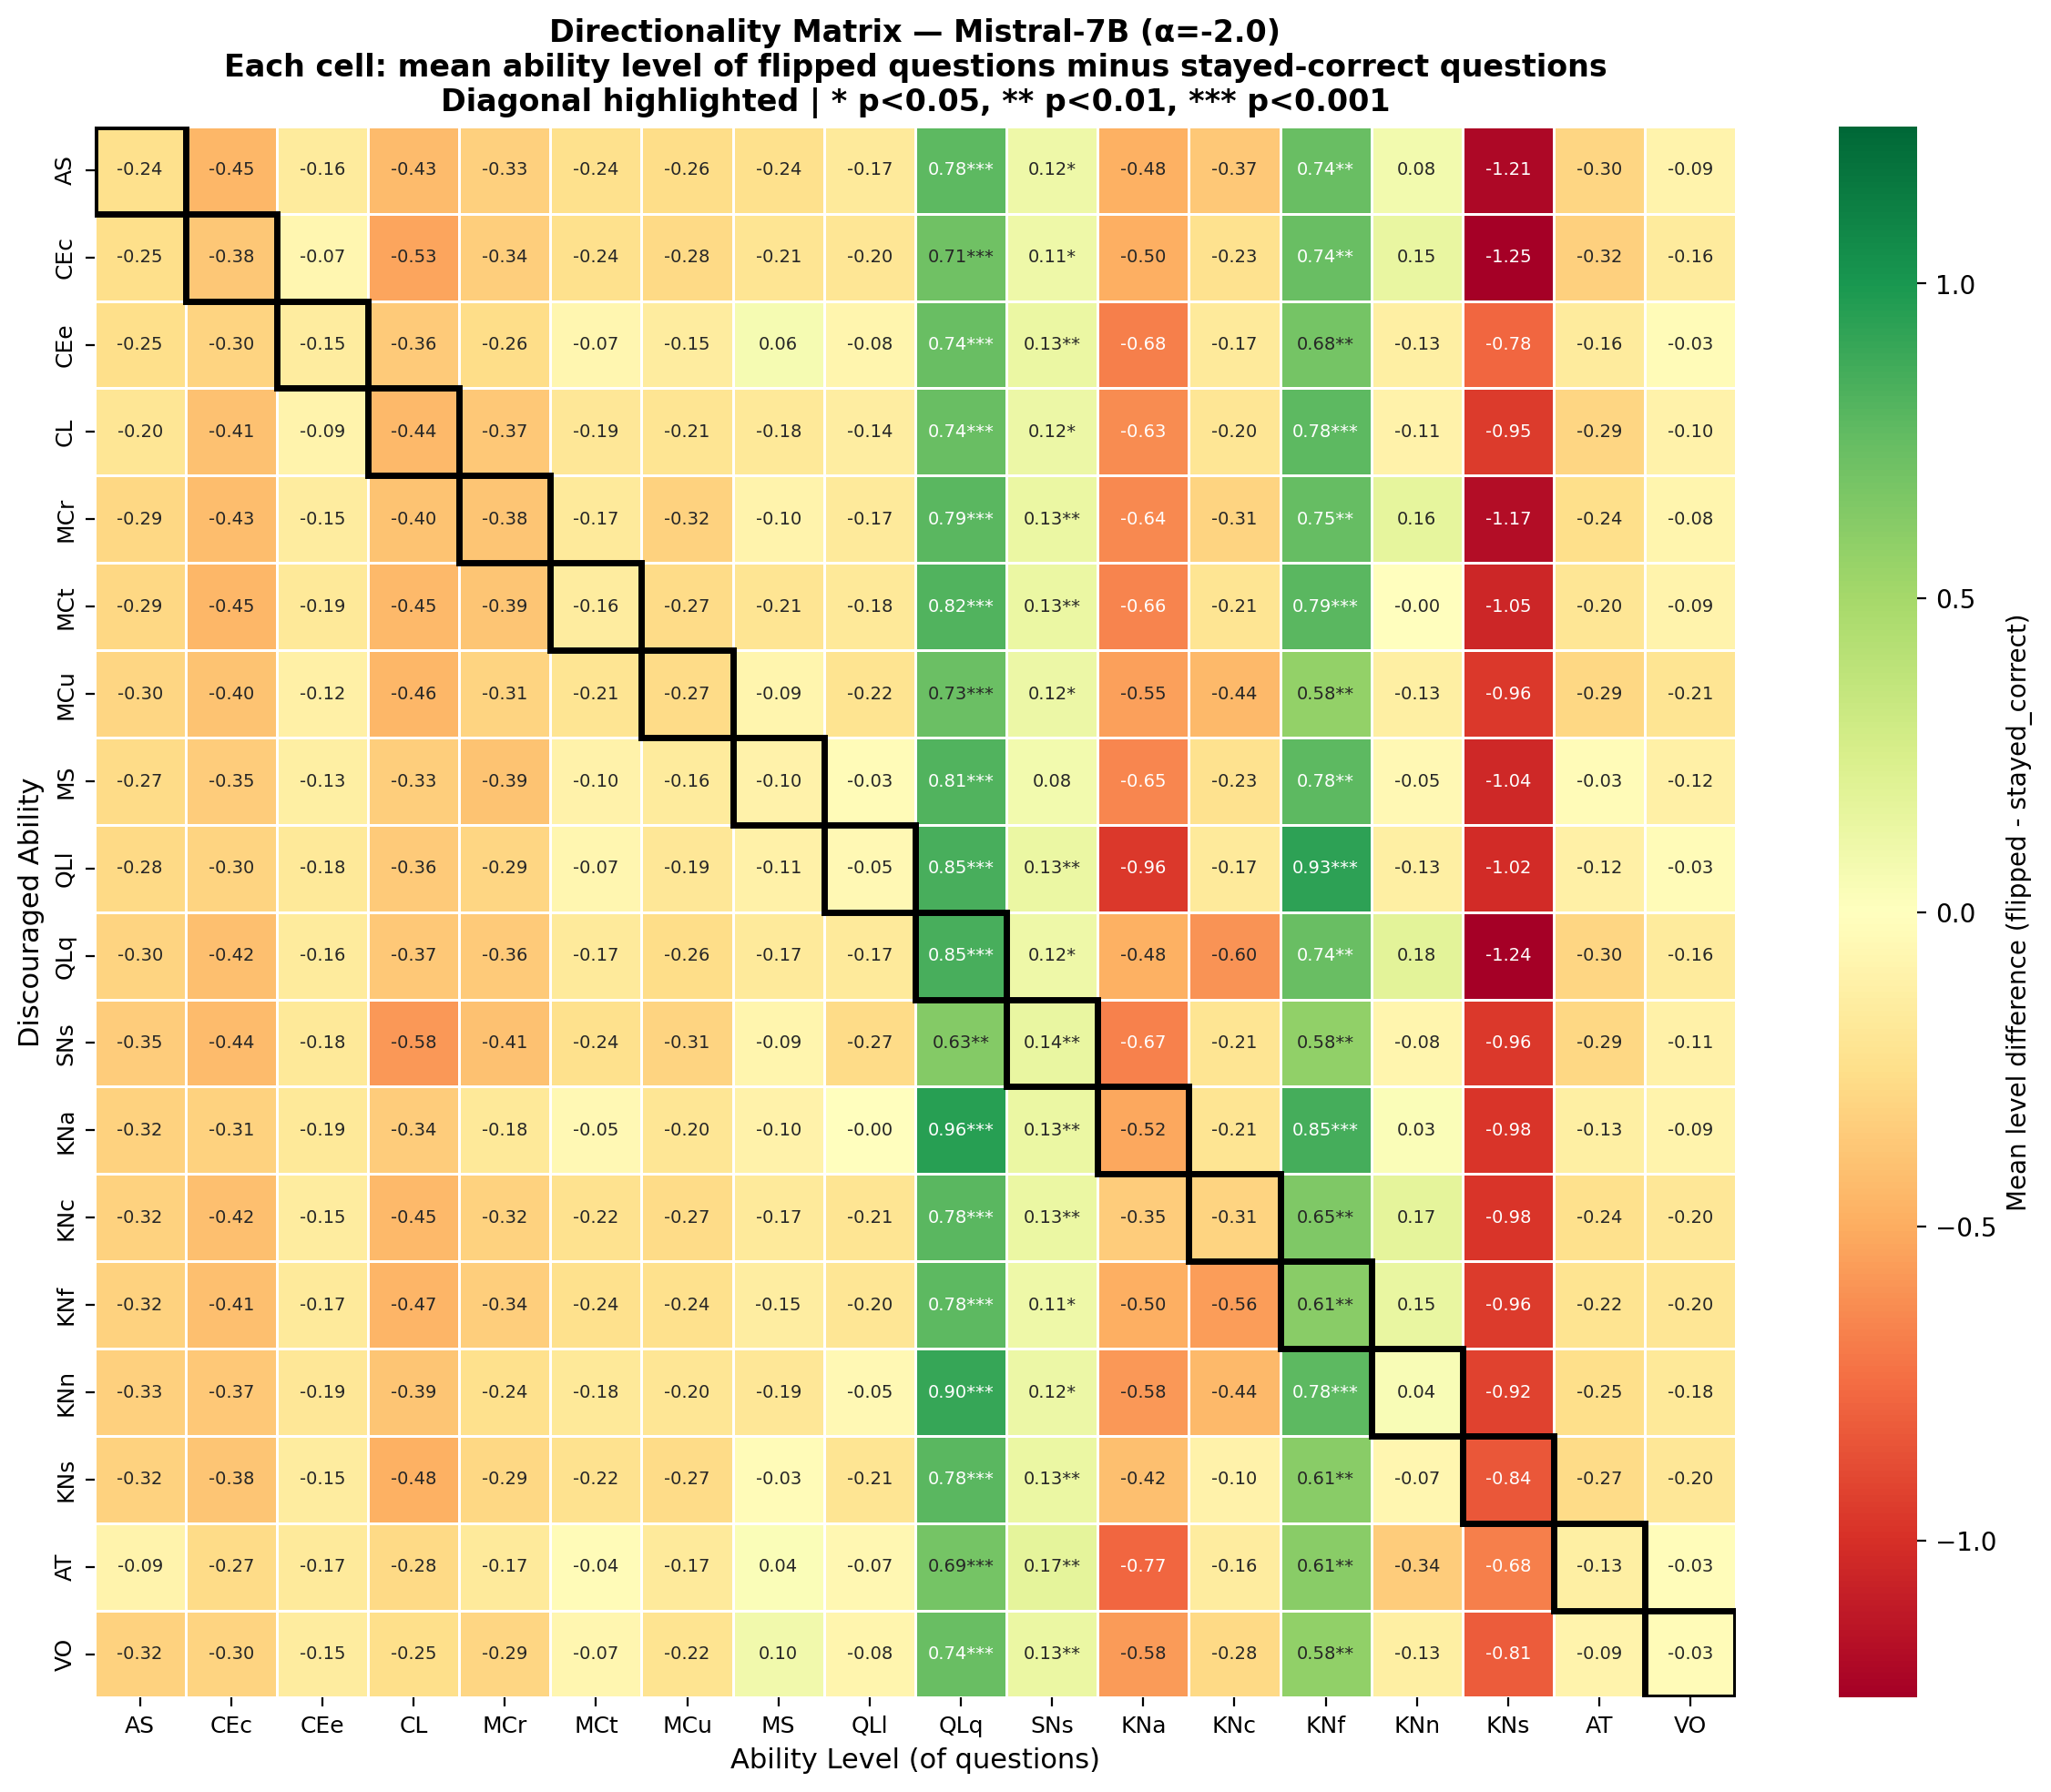

The file beside this chart, header and first rows:
, AS, CEc, CEe, CL, MCr, MCt, MCu, MS, QLl, QLq, SNs, KNa, KNc, KNf, KNn, KNs, AT, VO
AS, -0.2375, -0.4508, -0.1614, -0.4323, -0.3265, -0.2356, -0.2635, -0.2375, -0.167, 0.7811, 0.1169, -0.4805, -0.3673, 0.7421, 0.08349, -1.21, -0.3006, -0.09091
CEc, -0.2531, -0.3789, -0.07173, -0.5307, -0.3404, -0.2365, -0.2755, -0.211, -0.2011, 0.7105, 0.1076, -0.4953, -0.2292, 0.7401, 0.145, -1.25, -0.3228, -0.1648
CEe, -0.2472, -0.3043, -0.148, -0.3553, -0.2589, -0.07373, -0.1519, 0.06208, -0.08481, 0.7406, 0.1347, -0.6807, -0.1746, 0.684, -0.1297, -0.7788, -0.1596, -0.03049
CL, -0.1987, -0.4087, -0.09135, -0.4439, -0.367, -0.1907, -0.2147, -0.1795, -0.1442, 0.7388, 0.1202, -0.633, -0.2019, 0.7772, -0.1058, -0.9503, -0.2933, -0.09936
MCr, -0.2908, -0.4255, -0.1533, -0.4, -0.3821, -0.1674, -0.3207, -0.09511, -0.1663, 0.7902, 0.1272, -0.6386, -0.3082, 0.7478, 0.1565, -1.173, -0.2446, -0.08261
MCt, -0.2864, -0.4519, -0.1852, -0.4469, -0.3901, -0.1556, -0.2716, -0.2074, -0.1778, 0.8173, 0.1309, -0.6593, -0.2074, 0.7852, -0.002469, -1.047, -0.2025, -0.09136
MCu, -0.2952, -0.3999, -0.122, -0.456, -0.3065, -0.213, -0.2672, -0.08672, -0.223, 0.7301, 0.1236, -0.5508, -0.4412, 0.5758, -0.1285, -0.9588, -0.286, -0.2098
MS, -0.2709, -0.3506, -0.128, -0.3321, -0.3933, -0.102, -0.1633, -0.1039, -0.0334, 0.8145, 0.08349, -0.6475, -0.2338, 0.7755, -0.05009, -1.043, -0.0334, -0.1243
QLl, -0.2822, -0.3043, -0.1829, -0.3553, -0.2938, -0.07373, -0.1868, -0.1125, -0.04989, 0.8453, 0.1347, -0.9601, -0.1746, 0.9285, -0.1297, -1.023, -0.1247, -0.03049
QLq, -0.3043, -0.4174, -0.1614, -0.3655, -0.3599, -0.1688, -0.2635, -0.1707, -0.167, 0.8479, 0.1169, -0.4805, -0.6011, 0.7421, 0.1837, -1.243, -0.3006, -0.1577
SNs, -0.3486, -0.4363, -0.1807, -0.5797, -0.4074, -0.2373, -0.3121, -0.0863, -0.2723, 0.6273, 0.1387, -0.6677, -0.2118, 0.5811, -0.08322, -0.9644, -0.2925, -0.1096
KNa, -0.321, -0.3136, -0.1852, -0.3432, -0.1827, -0.05185, -0.2025, -0.1037, -0.004938, 0.9556, 0.1309, -0.521, -0.2074, 0.8543, 0.0321, -0.9778, -0.1333, -0.09136
KNc, -0.321, -0.4173, -0.1506, -0.4469, -0.321, -0.2247, -0.2716, -0.1728, -0.2123, 0.7827, 0.1309, -0.3481, -0.3111, 0.6469, 0.1704, -0.9778, -0.237, -0.1951
KNf, -0.3186, -0.4116, -0.17, -0.4652, -0.3404, -0.2365, -0.2427, -0.1455, -0.2011, 0.776, 0.1076, -0.4953, -0.5567, 0.6091, 0.145, -0.9553, -0.2245, -0.1975
KNn, -0.3291, -0.366, -0.1899, -0.3881, -0.2386, -0.1791, -0.1993, -0.1885, -0.05333, 0.8998, 0.1236, -0.5847, -0.4412, 0.7794, 0.04121, -0.9249, -0.2521, -0.1759
KNs, -0.321, -0.3827, -0.1506, -0.4815, -0.2864, -0.2247, -0.2716, -0.03457, -0.2123, 0.7827, 0.1309, -0.4173, -0.1037, 0.6123, -0.0716, -0.8395, -0.2716, -0.1951
AT, -0.09444, -0.2667, -0.1667, -0.2778, -0.1722, -0.03889, -0.1667, 0.03889, -0.06667, 0.6889, 0.1722, -0.7722, -0.1556, 0.6056, -0.3444, -0.6778, -0.1278, -0.02778
VO, -0.3171, -0.3043, -0.148, -0.2506, -0.2938, -0.07373, -0.2217, 0.09701, -0.08481, 0.7406, 0.1347, -0.5759, -0.2794, 0.5793, -0.1297, -0.8137, -0.0898, -0.03049
